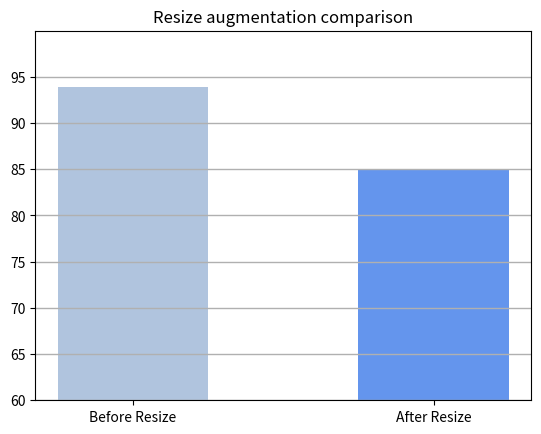

Python code for this plot:
import matplotlib.pyplot as plt
import numpy as np
plt.bar(["Before Resize","After Resize"],
        [93.86,84.92],
        width = 0.5,
        align='center', 
        color=['lightsteelblue', 'cornflowerblue'])
plt.grid(linewidth=1, axis='y')
plt.title('Resize augmentation comparison')
plt.ylim(60,100)
plt.yticks(np.arange(60, 100, 5))
plt.show()